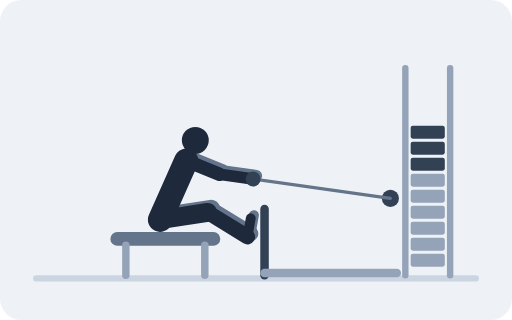
t = 0.00 s
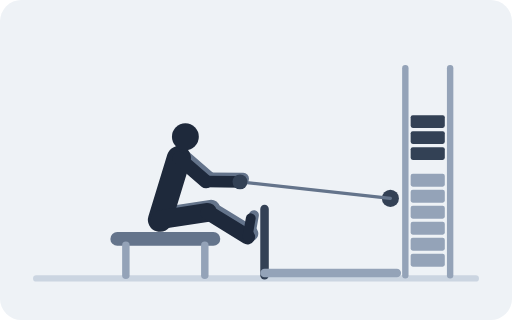
t = 0.67 s
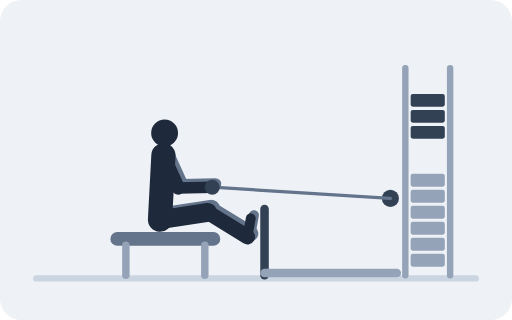
t = 1.33 s
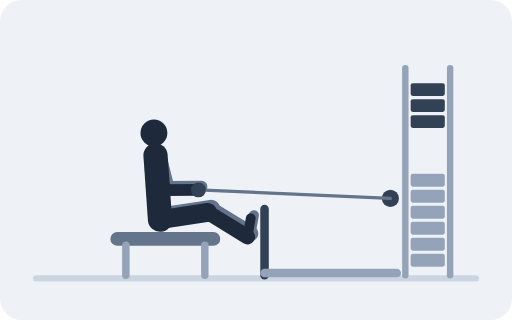
t = 2.00 s
t = 2.67 s: frame unchanged from t = 1.33 s, image omitted
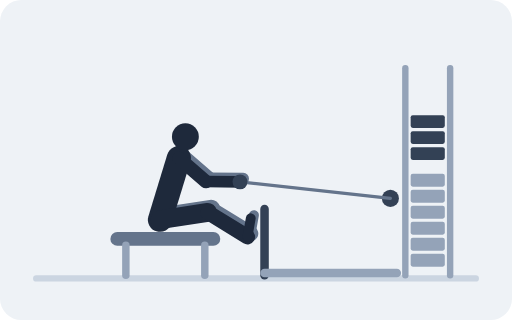
t = 3.33 s

The animated SVG that drew these frames (rendered in a browser with its animation timeline set to each time). Animation: 27 SMIL elements (animate=27); one cycle of 4.00 s, repeats indefinitely.

<svg xmlns="http://www.w3.org/2000/svg" viewBox="0 0 480 300" role="img"><title>Seated Cable Row</title><rect width="480" height="300" rx="20" fill="#EEF2F6"/><line x1="34" y1="261" x2="446" y2="261" stroke="#CBD5E1" stroke-width="6" stroke-linecap="round"/><line x1="110" y1="224" x2="200" y2="224" stroke="#64748B" stroke-width="13" stroke-linecap="round"/><line x1="118" y1="230" x2="118" y2="258" stroke="#94A3B8" stroke-width="7" stroke-linecap="round"/><line x1="192" y1="230" x2="192" y2="258" stroke="#94A3B8" stroke-width="7" stroke-linecap="round"/><line x1="248" y1="196" x2="248" y2="258" stroke="#334155" stroke-width="8" stroke-linecap="round"/><line x1="248" y1="256" x2="372" y2="256" stroke="#94A3B8" stroke-width="8" stroke-linecap="round"/><line x1="380" y1="64" x2="380" y2="258" stroke="#94A3B8" stroke-width="6" stroke-linecap="round"/><line x1="422" y1="64" x2="422" y2="258" stroke="#94A3B8" stroke-width="6" stroke-linecap="round"/><rect x="385" y="238" width="32" height="12" fill="#94A3B8" rx="2"/><rect x="385" y="223" width="32" height="12" fill="#94A3B8" rx="2"/><rect x="385" y="208" width="32" height="12" fill="#94A3B8" rx="2"/><rect x="385" y="193" width="32" height="12" fill="#94A3B8" rx="2"/><rect x="385" y="178" width="32" height="12" fill="#94A3B8" rx="2"/><rect x="385" y="163" width="32" height="12" fill="#94A3B8" rx="2"/><rect x="385" width="32" height="12" fill="#334155" rx="2"><animate attributeName="y" dur="4s" repeatCount="indefinite" values="148;147.3;145.3;142.1;138;133.2;128;122.8;118;113.9;110.7;108.7;108;108.7;110.7;113.9;118;122.8;128;133.2;138;142.1;145.3;147.3;148"/></rect><rect x="385" width="32" height="12" fill="#334155" rx="2"><animate attributeName="y" dur="4s" repeatCount="indefinite" values="133;132.3;130.3;127.1;123;118.2;113;107.8;103;98.9;95.7;93.7;93;93.7;95.7;98.9;103;107.8;113;118.2;123;127.1;130.3;132.3;133"/></rect><rect x="385" width="32" height="12" fill="#334155" rx="2"><animate attributeName="y" dur="4s" repeatCount="indefinite" values="118;117.3;115.3;112.1;108;103.2;98;92.8;88;83.9;80.7;78.7;78;78.7;80.7;83.9;88;92.8;98;103.2;108;112.1;115.3;117.3;118"/></rect><circle cx="366" cy="186" r="8" fill="#334155"/><line x1="366" y1="186" stroke="#64748B" stroke-width="3" stroke-linecap="round"><animate attributeName="x2" dur="4s" repeatCount="indefinite" values="237.3;236.8;234.5;230.4;225;218.7;212;205.3;199;193.6;189.5;186.9;186;186.9;189.5;193.6;199;205.3;212;218.7;225;230.4;234.5;236.8;237.3"/><animate attributeName="y2" dur="4s" repeatCount="indefinite" values="167.8;168.1;168.7;169.5;170.5;171.7;173;174.3;175.5;176.5;177.3;177.8;178;177.8;177.3;176.5;175.5;174.3;173;171.7;170.5;169.5;168.7;168.1;167.8"/></line><line x1="153" y1="203" x2="197.8" y2="196.1" stroke="#64748B" stroke-width="17.6" stroke-linecap="round"/><line x1="197.8" y1="196.1" x2="235" y2="219" stroke="#64748B" stroke-width="14.3" stroke-linecap="round"/><line x1="235" y1="219" x2="238.1" y2="201.6" stroke="#64748B" stroke-width="9.2" stroke-linecap="round"/><line stroke="#64748B" stroke-width="12.6" stroke-linecap="round"><animate attributeName="x1" dur="4s" repeatCount="indefinite" values="177.6;177.1;175.8;173.6;170.7;167.2;163.5;159.7;156.2;153.1;150.8;149.3;148.8;149.3;150.8;153.1;156.2;159.7;163.5;167.2;170.7;173.6;175.8;177.1;177.6"/><animate attributeName="y1" dur="4s" repeatCount="indefinite" values="147.7;147.5;147;146.1;145.2;144.2;143.4;142.9;142.6;142.5;142.6;142.6;142.7;142.6;142.6;142.5;142.6;142.9;143.4;144.2;145.2;146.1;147;147.5;147.7"/><animate attributeName="x2" dur="4s" repeatCount="indefinite" values="208.7;208.2;205.8;201.5;196.1;189.8;183.1;176.4;170.1;164.7;160.6;158;157.1;158;160.6;164.7;170.1;176.4;183.1;189.8;196.1;201.5;205.8;208.2;208.7"/><animate attributeName="y2" dur="4s" repeatCount="indefinite" values="160.4;160.4;162.1;164.8;167.2;169.1;170.7;172.1;173.2;174.1;174.7;175.1;175.2;175.1;174.7;174.1;173.2;172.1;170.7;169.1;167.2;164.8;162.1;160.4;160.4"/></line><line stroke="#64748B" stroke-width="10.9" stroke-linecap="round"><animate attributeName="x1" dur="4s" repeatCount="indefinite" values="208.7;208.2;205.8;201.5;196.1;189.8;183.1;176.4;170.1;164.7;160.6;158;157.1;158;160.6;164.7;170.1;176.4;183.1;189.8;196.1;201.5;205.8;208.2;208.7"/><animate attributeName="y1" dur="4s" repeatCount="indefinite" values="160.4;160.4;162.1;164.8;167.2;169.1;170.7;172.1;173.2;174.1;174.7;175.1;175.2;175.1;174.7;174.1;173.2;172.1;170.7;169.1;167.2;164.8;162.1;160.4;160.4"/><animate attributeName="x2" dur="4s" repeatCount="indefinite" values="240.3;239.8;237.5;233.4;228;221.7;215;208.3;202;196.6;192.5;189.9;189;189.9;192.5;196.6;202;208.3;215;221.7;228;233.4;237.5;239.8;240.3"/><animate attributeName="y2" dur="4s" repeatCount="indefinite" values="164.8;165.1;165.7;166.5;167.5;168.7;170;171.3;172.5;173.5;174.3;174.8;175;174.8;174.3;173.5;172.5;171.3;170;168.7;167.5;166.5;165.7;165.1;164.8"/></line><line x1="150" y1="206" stroke="#1E293B" stroke-width="22.7" stroke-linecap="round"><animate attributeName="x2" dur="4s" repeatCount="indefinite" values="174.6;174.1;172.8;170.6;167.7;164.2;160.5;156.7;153.2;150.1;147.8;146.3;145.8;146.3;147.8;150.1;153.2;156.7;160.5;164.2;167.7;170.6;172.8;174.1;174.6"/><animate attributeName="y2" dur="4s" repeatCount="indefinite" values="150.7;150.5;150;149.1;148.2;147.2;146.4;145.9;145.6;145.5;145.6;145.6;145.7;145.6;145.6;145.5;145.6;145.9;146.4;147.2;148.2;149.1;150;150.5;150.7"/></line><circle r="12.6" fill="#1E293B"><animate attributeName="cx" dur="4s" repeatCount="indefinite" values="183.1;182.5;180.7;177.7;173.8;169.2;164.1;159;154.3;150.1;147;145;144.3;145;147;150.1;154.3;159;164.1;169.2;173.8;177.7;180.7;182.5;183.1"/><animate attributeName="cy" dur="4s" repeatCount="indefinite" values="131.6;131.3;130.5;129.4;128.1;126.8;125.8;125;124.6;124.5;124.6;124.7;124.7;124.7;124.6;124.5;124.6;125;125.8;126.8;128.1;129.4;130.5;131.3;131.6"/></circle><line x1="150" y1="206" x2="194.8" y2="199.1" stroke="#1E293B" stroke-width="17.6" stroke-linecap="round"/><line x1="194.8" y1="199.1" x2="232" y2="222" stroke="#1E293B" stroke-width="14.3" stroke-linecap="round"/><line x1="232" y1="222" x2="235.1" y2="204.6" stroke="#1E293B" stroke-width="9.2" stroke-linecap="round"/><line stroke="#1E293B" stroke-width="12.6" stroke-linecap="round"><animate attributeName="x1" dur="4s" repeatCount="indefinite" values="174.6;174.1;172.8;170.6;167.7;164.2;160.5;156.7;153.2;150.1;147.8;146.3;145.8;146.3;147.8;150.1;153.2;156.7;160.5;164.2;167.7;170.6;172.8;174.1;174.6"/><animate attributeName="y1" dur="4s" repeatCount="indefinite" values="150.7;150.5;150;149.1;148.2;147.2;146.4;145.9;145.6;145.5;145.6;145.6;145.7;145.6;145.6;145.5;145.6;145.9;146.4;147.2;148.2;149.1;150;150.5;150.7"/><animate attributeName="x2" dur="4s" repeatCount="indefinite" values="205.7;205.2;202.8;198.5;193.1;186.8;180.1;173.4;167.1;161.7;157.6;155;154.1;155;157.6;161.7;167.1;173.4;180.1;186.8;193.1;198.5;202.8;205.2;205.7"/><animate attributeName="y2" dur="4s" repeatCount="indefinite" values="163.4;163.4;165.1;167.8;170.2;172.1;173.7;175.1;176.2;177.1;177.7;178.1;178.2;178.1;177.7;177.1;176.2;175.1;173.7;172.1;170.2;167.8;165.1;163.4;163.4"/></line><line stroke="#1E293B" stroke-width="10.9" stroke-linecap="round"><animate attributeName="x1" dur="4s" repeatCount="indefinite" values="205.7;205.2;202.8;198.5;193.1;186.8;180.1;173.4;167.1;161.7;157.6;155;154.1;155;157.6;161.7;167.1;173.4;180.1;186.8;193.1;198.5;202.8;205.2;205.7"/><animate attributeName="y1" dur="4s" repeatCount="indefinite" values="163.4;163.4;165.1;167.8;170.2;172.1;173.7;175.1;176.2;177.1;177.7;178.1;178.2;178.1;177.7;177.1;176.2;175.1;173.7;172.1;170.2;167.8;165.1;163.4;163.4"/><animate attributeName="x2" dur="4s" repeatCount="indefinite" values="237.3;236.8;234.5;230.4;225;218.7;212;205.3;199;193.6;189.5;186.9;186;186.9;189.5;193.6;199;205.3;212;218.7;225;230.4;234.5;236.8;237.3"/><animate attributeName="y2" dur="4s" repeatCount="indefinite" values="167.8;168.1;168.7;169.5;170.5;171.7;173;174.3;175.5;176.5;177.3;177.8;178;177.8;177.3;176.5;175.5;174.3;173;171.7;170.5;169.5;168.7;168.1;167.8"/></line><circle r="7" fill="#334155"><animate attributeName="cx" dur="4s" repeatCount="indefinite" values="237.3;236.8;234.5;230.4;225;218.7;212;205.3;199;193.6;189.5;186.9;186;186.9;189.5;193.6;199;205.3;212;218.7;225;230.4;234.5;236.8;237.3"/><animate attributeName="cy" dur="4s" repeatCount="indefinite" values="167.8;168.1;168.7;169.5;170.5;171.7;173;174.3;175.5;176.5;177.3;177.8;178;177.8;177.3;176.5;175.5;174.3;173;171.7;170.5;169.5;168.7;168.1;167.8"/></circle></svg>
